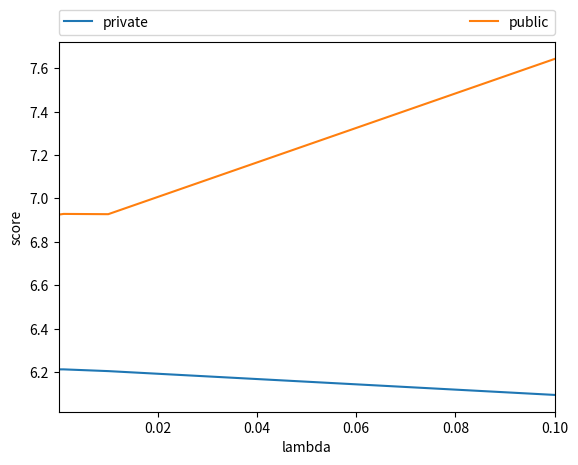

This chart was generated by the following Python code:
from matplotlib import pyplot as plt
x = [0.1, 0.01, 0.001, 0.0001]
y_private = [6.09439, 6.20416, 6.21221, 6.21221]
y_public = [7.64331, 6.92760, 6.92880, 6.92579]
plt.plot(x, y_private, label='private')
plt.plot(x, y_public, label='public')
plt.xlim(0.000001,0.1)
plt.xlabel('lambda')
plt.ylabel('score')
plt.legend(bbox_to_anchor=(0., 1.02, 1., .102), loc=3,
           ncol=2, mode="expand", borderaxespad=0.)

plt.show()